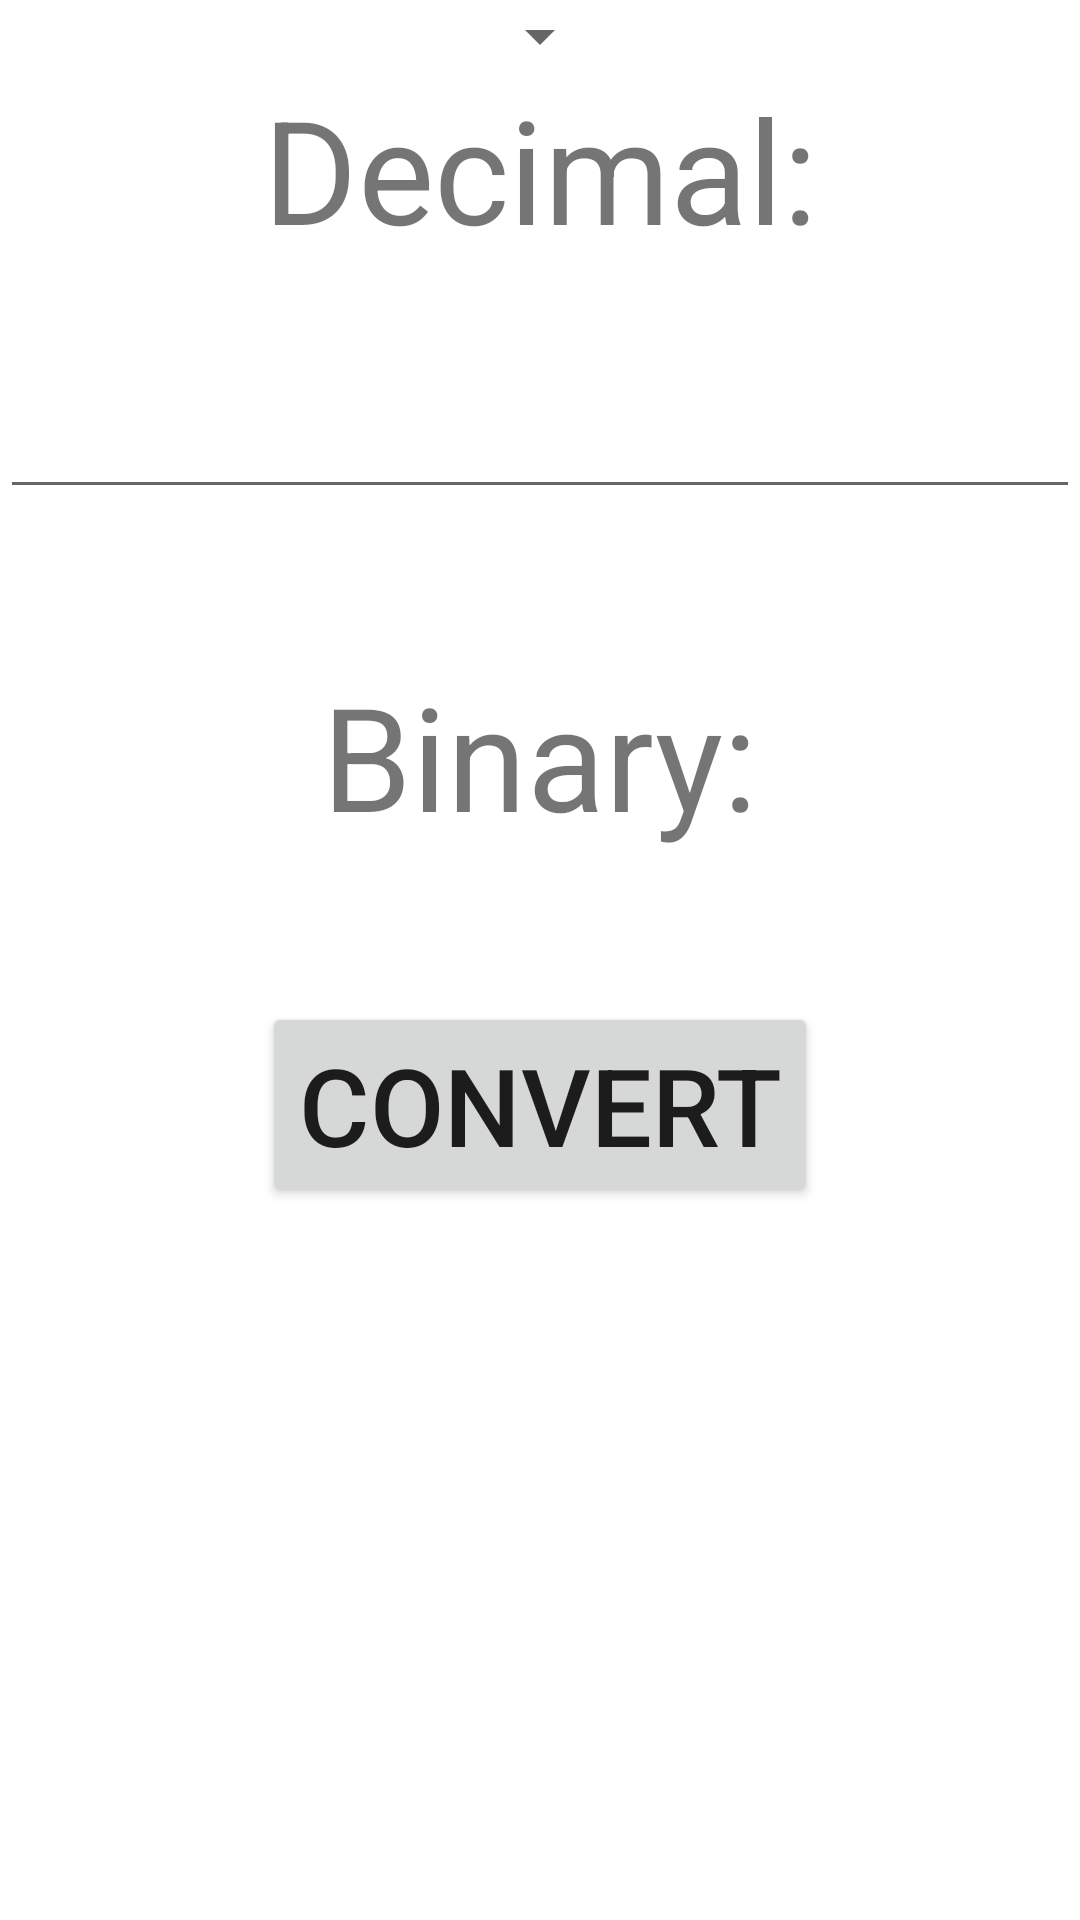

This screen was rendered from an Android layout file. Write that file and the resources it references.
<!-- AndroidManifest.xml: fallback theme Theme.MaterialComponents.DayNight.NoActionBar -->
<!-- res/layout/main.xml -->
<?xml version="1.0" encoding="utf-8"?>
<LinearLayout xmlns:android="http://schemas.android.com/apk/res/android"
			  android:id="@+id/main_layout"
			  android:layout_width="fill_parent"
			  android:layout_height="fill_parent"
			  android:orientation="vertical" >
	<Spinner
		 android:id="@+id/number_systems_spinner_1"
		 android:layout_height="wrap_content"
		 android:layout_width="wrap_content"
		 android:textSize="36sp"
		 android:layout_gravity="center" />
	<TextView
		 android:id="@+id/decimal_text"
		 android:layout_height="wrap_content"
		 android:layout_width="fill_parent"
		 android:textSize="48sp"
		 android:gravity="center"
		 android:text="@string/decimal" />
	<EditText
    	 android:id="@+id/input_number"
    	 android:layout_width="fill_parent"
	     android:layout_height="wrap_content"
	     android:paddingTop="150px"
	     android:inputType="number" />
	<TextView
		 android:id="@+id/binary_text"
		 android:layout_height="wrap_content"
		 android:layout_width="fill_parent"
		 android:paddingTop="150px"
		 android:textSize="48sp"
		 android:gravity="center"
		 android:text="@string/binary" />
	<TextView
		 android:id="@+id/output_number"
		 android:layout_width="fill_parent"
		 android:layout_height="wrap_content"
		 android:paddingTop="150px"
		 android:textSize="48sp"
		 android:gravity="center"
		 android:visibility="gone" />
	<Button
		 android:id="@+id/convert_button"
		 android:layout_width="wrap_content"
		 android:layout_height="wrap_content"
		 android:layout_marginTop="150px"
		 android:textSize="36sp"
		 android:text="@string/convert"
		 android:layout_gravity="center"
		 android:onClick="convert" />
</LinearLayout>
<!-- resources referenced by this layout -->
<resources>
  <string name="binary">Binary:</string>
  <string name="convert">Convert</string>
  <string name="decimal">Decimal:</string>
</resources>
